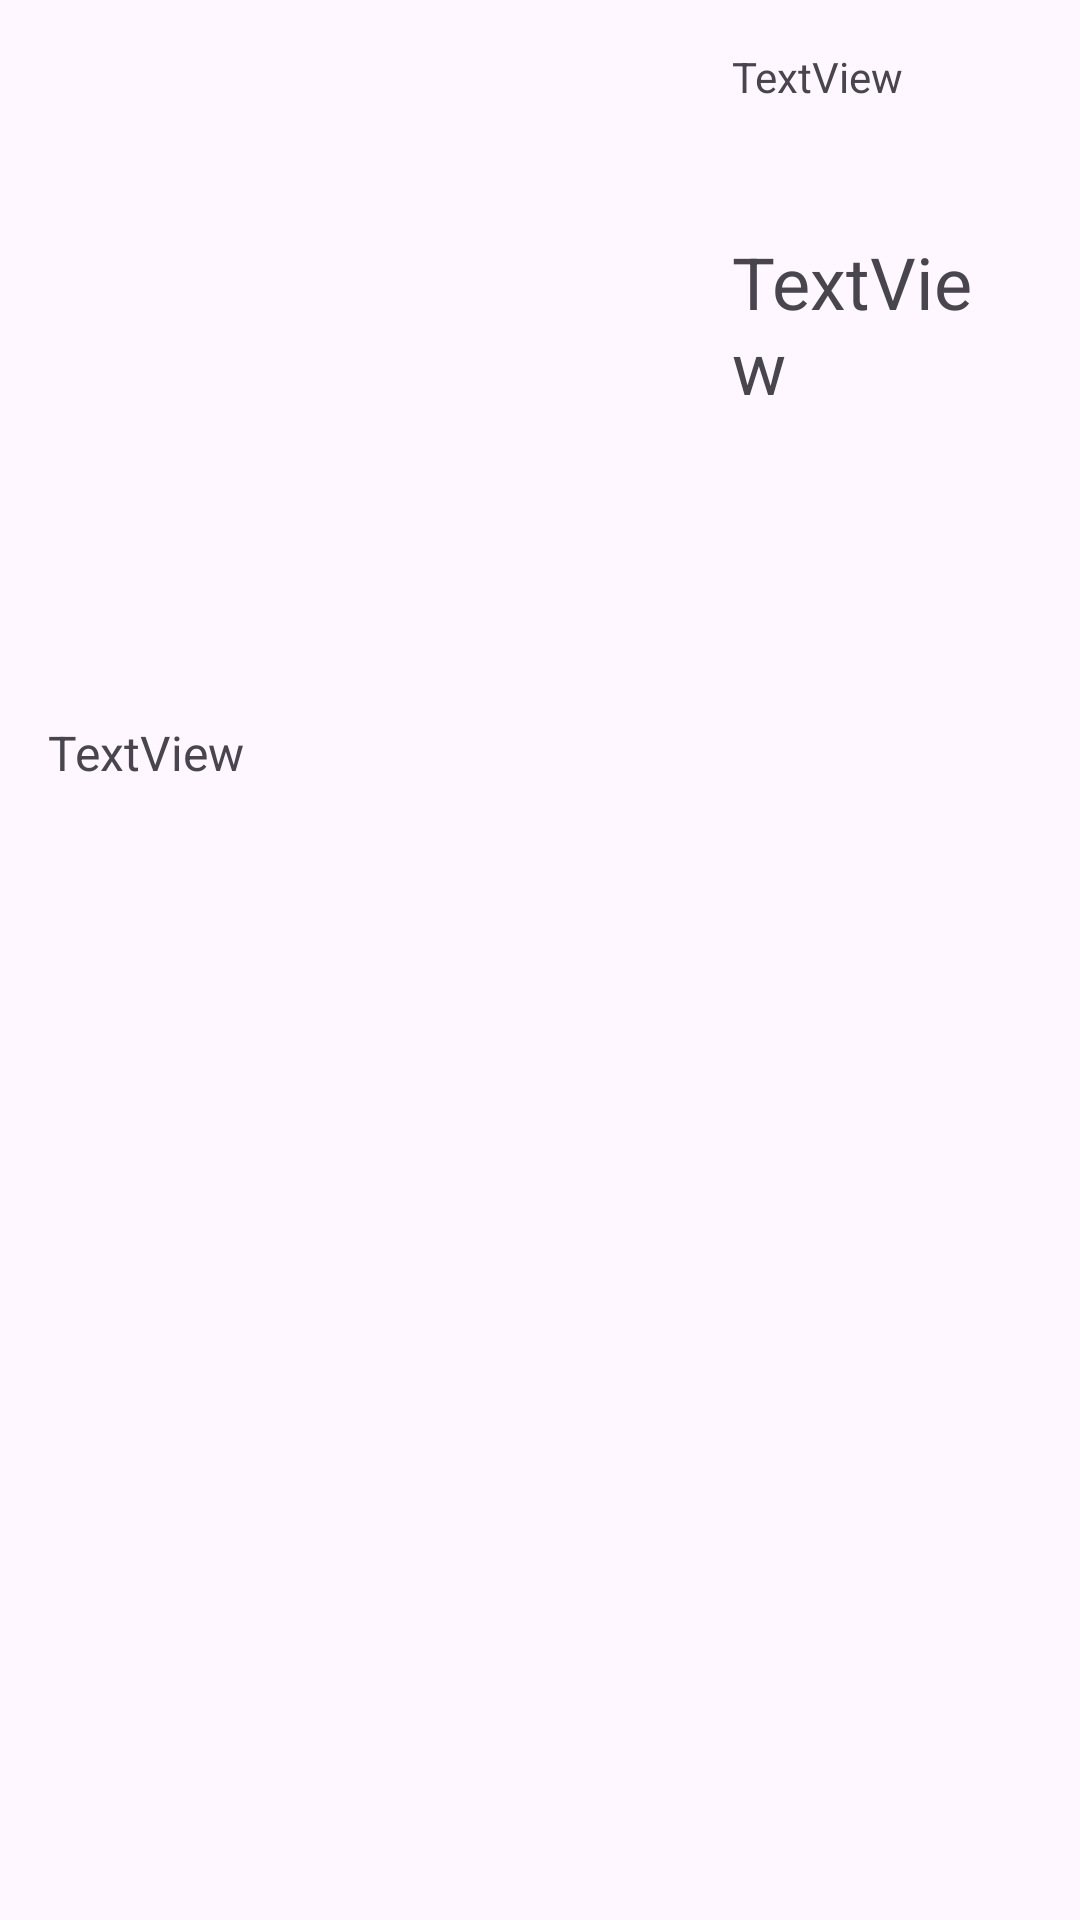

Reconstruct the res/layout file that produces this screen, plus the resources it refers to.
<!-- AndroidManifest.xml: application theme Theme.trashTalk -->
<!-- res/layout/fragment_showcase_dish.xml -->
<?xml version="1.0" encoding="utf-8"?>
<androidx.constraintlayout.widget.ConstraintLayout xmlns:android="http://schemas.android.com/apk/res/android"
    xmlns:app="http://schemas.android.com/apk/res-auto"
    xmlns:tools="http://schemas.android.com/tools"
    android:layout_width="match_parent"
    android:layout_height="match_parent"
    tools:context=".modules.showcaseDish.ShowcaseDishFragment">

    <TextView
        android:id="@+id/showcaseRecipeName"
        android:layout_width="0dp"
        android:layout_height="wrap_content"
        android:layout_marginEnd="24dp"
        android:text="TextView"
        android:textSize="24sp"
        app:layout_constraintBottom_toBottomOf="@+id/showcaseDishImage"
        app:layout_constraintEnd_toEndOf="parent"
        app:layout_constraintStart_toEndOf="@+id/showcaseDishImage"
        app:layout_constraintTop_toTopOf="parent" />

    <ImageView
        android:id="@+id/showcaseDishImage"
        android:layout_width="200dp"
        android:layout_height="200dp"
        android:layout_marginStart="16dp"
        android:layout_marginTop="16dp"
        android:layout_marginEnd="28dp"
        app:layout_constraintEnd_toStartOf="@+id/showcaseRecipeName"
        app:layout_constraintStart_toStartOf="parent"
        app:layout_constraintTop_toTopOf="parent"
        tools:src="@tools:sample/avatars" />

    <TextView
        android:id="@+id/showcaseDishRecipe"
        android:layout_width="0dp"
        android:layout_height="0dp"
        android:layout_marginStart="16dp"
        android:layout_marginTop="24dp"
        android:layout_marginEnd="16dp"
        android:layout_marginBottom="24dp"
        android:text="TextView"
        android:textSize="16sp"
        app:layout_constraintBottom_toBottomOf="parent"
        app:layout_constraintEnd_toEndOf="parent"
        app:layout_constraintHorizontal_bias="0.0"
        app:layout_constraintStart_toStartOf="parent"
        app:layout_constraintTop_toBottomOf="@+id/showcaseDishImage" />

    <TextView
        android:id="@+id/authorNickName"
        android:layout_width="wrap_content"
        android:layout_height="wrap_content"
        android:layout_marginStart="28dp"
        android:layout_marginTop="16dp"
        android:text="TextView"
        app:layout_constraintStart_toEndOf="@+id/showcaseDishImage"
        app:layout_constraintTop_toTopOf="parent" />
</androidx.constraintlayout.widget.ConstraintLayout>
<!-- resources referenced by this layout -->
<resources>
  <style name="Theme.trashTalk" parent="Base.Theme.trashTalk" />
  <style name="Base.Theme.trashTalk" parent="Theme.Material3.DayNight">
          
          
      </style>
</resources>
